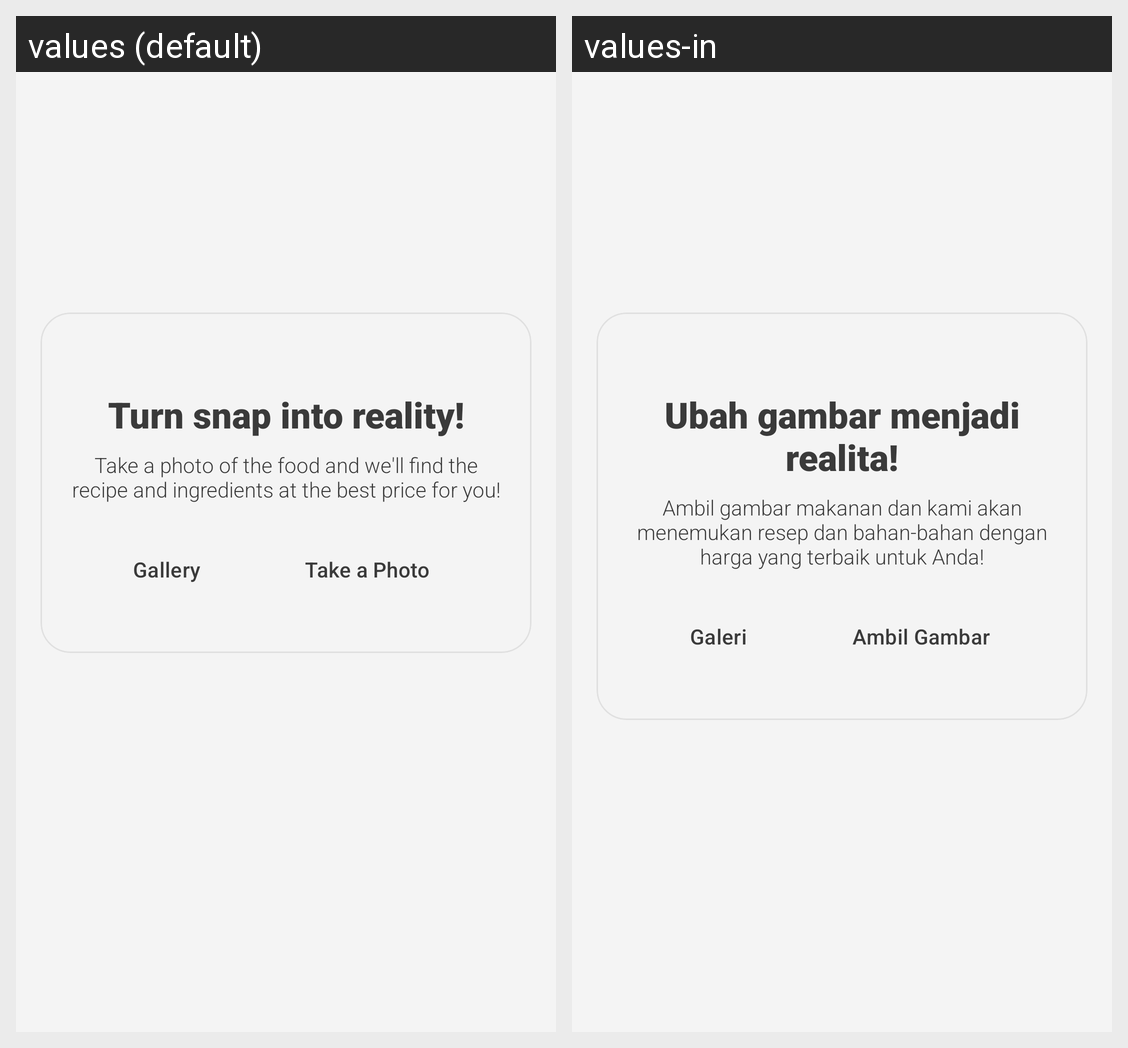

Strings drawn on this Android screen and how each of the app's shown locales translates them:
Android screen res/layout/activity_snap_food.xml rendered under 2 locales, left to right: values (default), values-in. Device: Nexus 5 (rendered at 1080×1920; each locale shown at half size, 540×960, under a caption strip naming it); theme Theme.BahanbaKu.
Strings drawn on this screen, with the default value and each locale's value (text and hints the layout hard-codes, and strings that could not be matched under every locale, appear in the picture but are not listed):

turn_snap_into_reality
  values: Turn snap into reality!
  values-in: Ubah gambar menjadi realita!

text_body_camera
  values: Take a photo of the food and we'll find the recipe and ingredients at the best price for you!
  values-in: Ambil gambar makanan dan kami akan menemukan resep dan bahan-bahan dengan harga yang terbaik untuk Anda!

Take_foto
  values: Take a Photo
  values-in: Ambil Gambar

gallery
  values: Gallery
  values-in: Galeri
